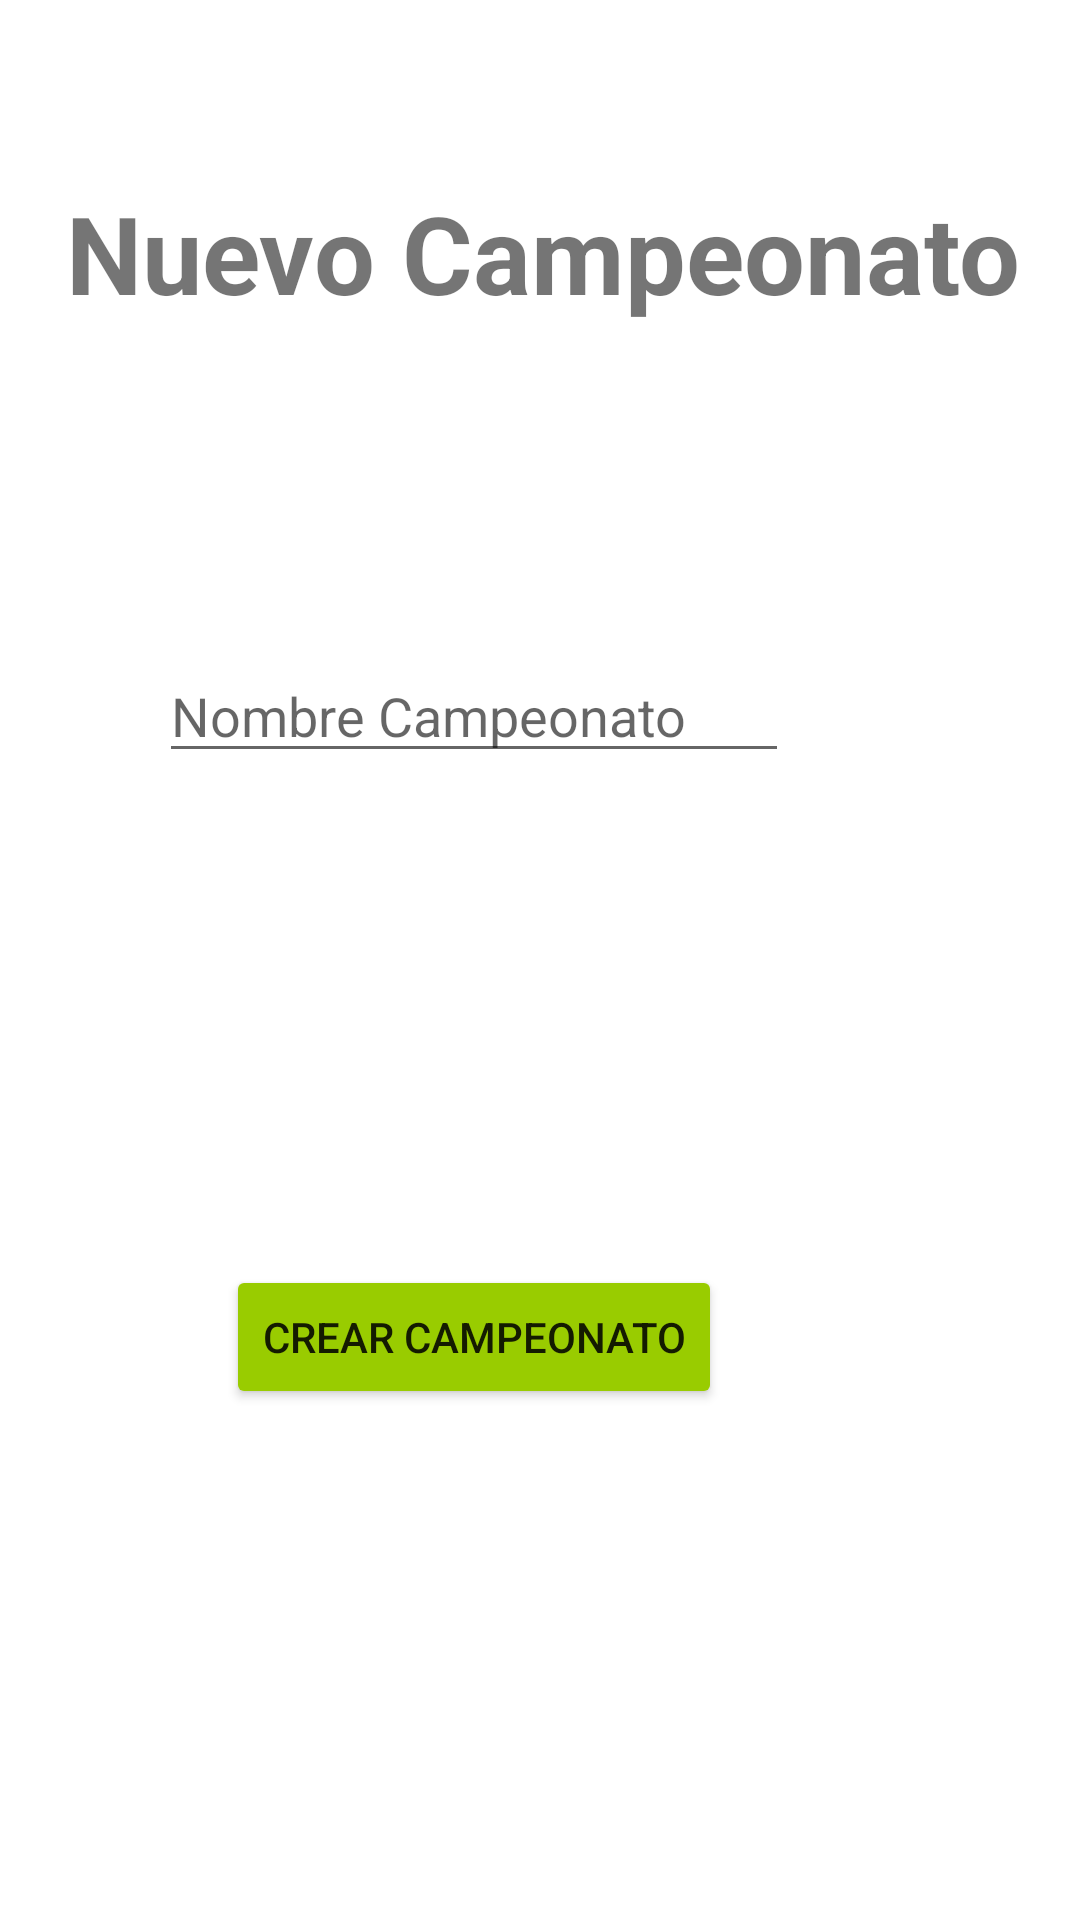

Write the Android layout XML for this screen, with the resource values it uses.
<!-- AndroidManifest.xml: application theme Theme.CompeticionesSQL -->
<!-- res/layout/activity_nuevo_campeonato.xml -->
<?xml version="1.0" encoding="utf-8"?>
<androidx.constraintlayout.widget.ConstraintLayout xmlns:android="http://schemas.android.com/apk/res/android"
    xmlns:app="http://schemas.android.com/apk/res-auto"
    xmlns:tools="http://schemas.android.com/tools"
    android:layout_width="match_parent"
    android:layout_height="match_parent"
    tools:context=".NuevoCampeonato">

    <TextView
        android:id="@+id/txt_titulo"
        android:layout_width="wrap_content"
        android:layout_height="wrap_content"
        android:layout_marginStart="100dp"
        android:layout_marginTop="60dp"
        android:layout_marginEnd="100dp"
        android:text="@string/titulo_campeonato"
        android:textSize="36sp"
        android:textStyle="bold"
        app:layout_constraintEnd_toEndOf="parent"
        app:layout_constraintHorizontal_bias="0.494"
        app:layout_constraintStart_toStartOf="parent"
        app:layout_constraintTop_toTopOf="parent" />

    <EditText
        android:id="@+id/edt_nombre_campeonato"
        android:layout_width="wrap_content"
        android:layout_height="wrap_content"
        android:layout_marginStart="105dp"
        android:layout_marginTop="108dp"
        android:layout_marginEnd="97dp"
        android:ems="10"
        android:hint="@string/nombre_campeonato"
        android:inputType="textPersonName"
        app:layout_constraintEnd_toEndOf="parent"
        app:layout_constraintHorizontal_bias="1.0"
        app:layout_constraintStart_toStartOf="parent"
        app:layout_constraintTop_toBottomOf="@+id/txt_titulo"
        android:autofillHints="" />

    <Button
        android:id="@+id/button"
        android:layout_width="wrap_content"
        android:layout_height="wrap_content"
        android:layout_marginTop="164dp"
        android:backgroundTint="@android:color/holo_green_light"
        android:text="@string/crear_campeonato"
        android:onClick="crearCampeonato"
        app:layout_constraintEnd_toEndOf="@+id/edt_nombre_campeonato"
        app:layout_constraintStart_toStartOf="@+id/edt_nombre_campeonato"
        app:layout_constraintTop_toBottomOf="@+id/edt_nombre_campeonato" />
</androidx.constraintlayout.widget.ConstraintLayout>
<!-- resources referenced by this layout -->
<resources>
  <string name="crear_campeonato">Crear Campeonato</string>
  <string name="nombre_campeonato">Nombre Campeonato</string>
  <string name="titulo_campeonato">Nuevo Campeonato</string>
  <style name="Theme.CompeticionesSQL" parent="Theme.MaterialComponents.DayNight.NoActionBar">
          
          <item name="colorPrimary">@color/purple_500</item>
          <item name="colorPrimaryVariant">@color/purple_700</item>
          <item name="colorOnPrimary">@color/white</item>
          
          <item name="colorSecondary">@color/teal_200</item>
          <item name="colorSecondaryVariant">@color/teal_700</item>
          <item name="colorOnSecondary">@color/black</item>
          
          <item name="android:statusBarColor" tools:targetApi="l">?attr/colorPrimaryVariant</item>
          
      </style>
  <!-- not gathered from this repository: default colours our renderer supplied (Android Studio template values) -->
  <color name="purple_500">#FF6200EE</color>
  <color name="purple_700">#FF3700B3</color>
  <color name="teal_200">#FF03DAC5</color>
  <color name="teal_700">#FF018786</color>
  <color name="black">#FF000000</color>
  <color name="white">#FFFFFFFF</color>
</resources>
